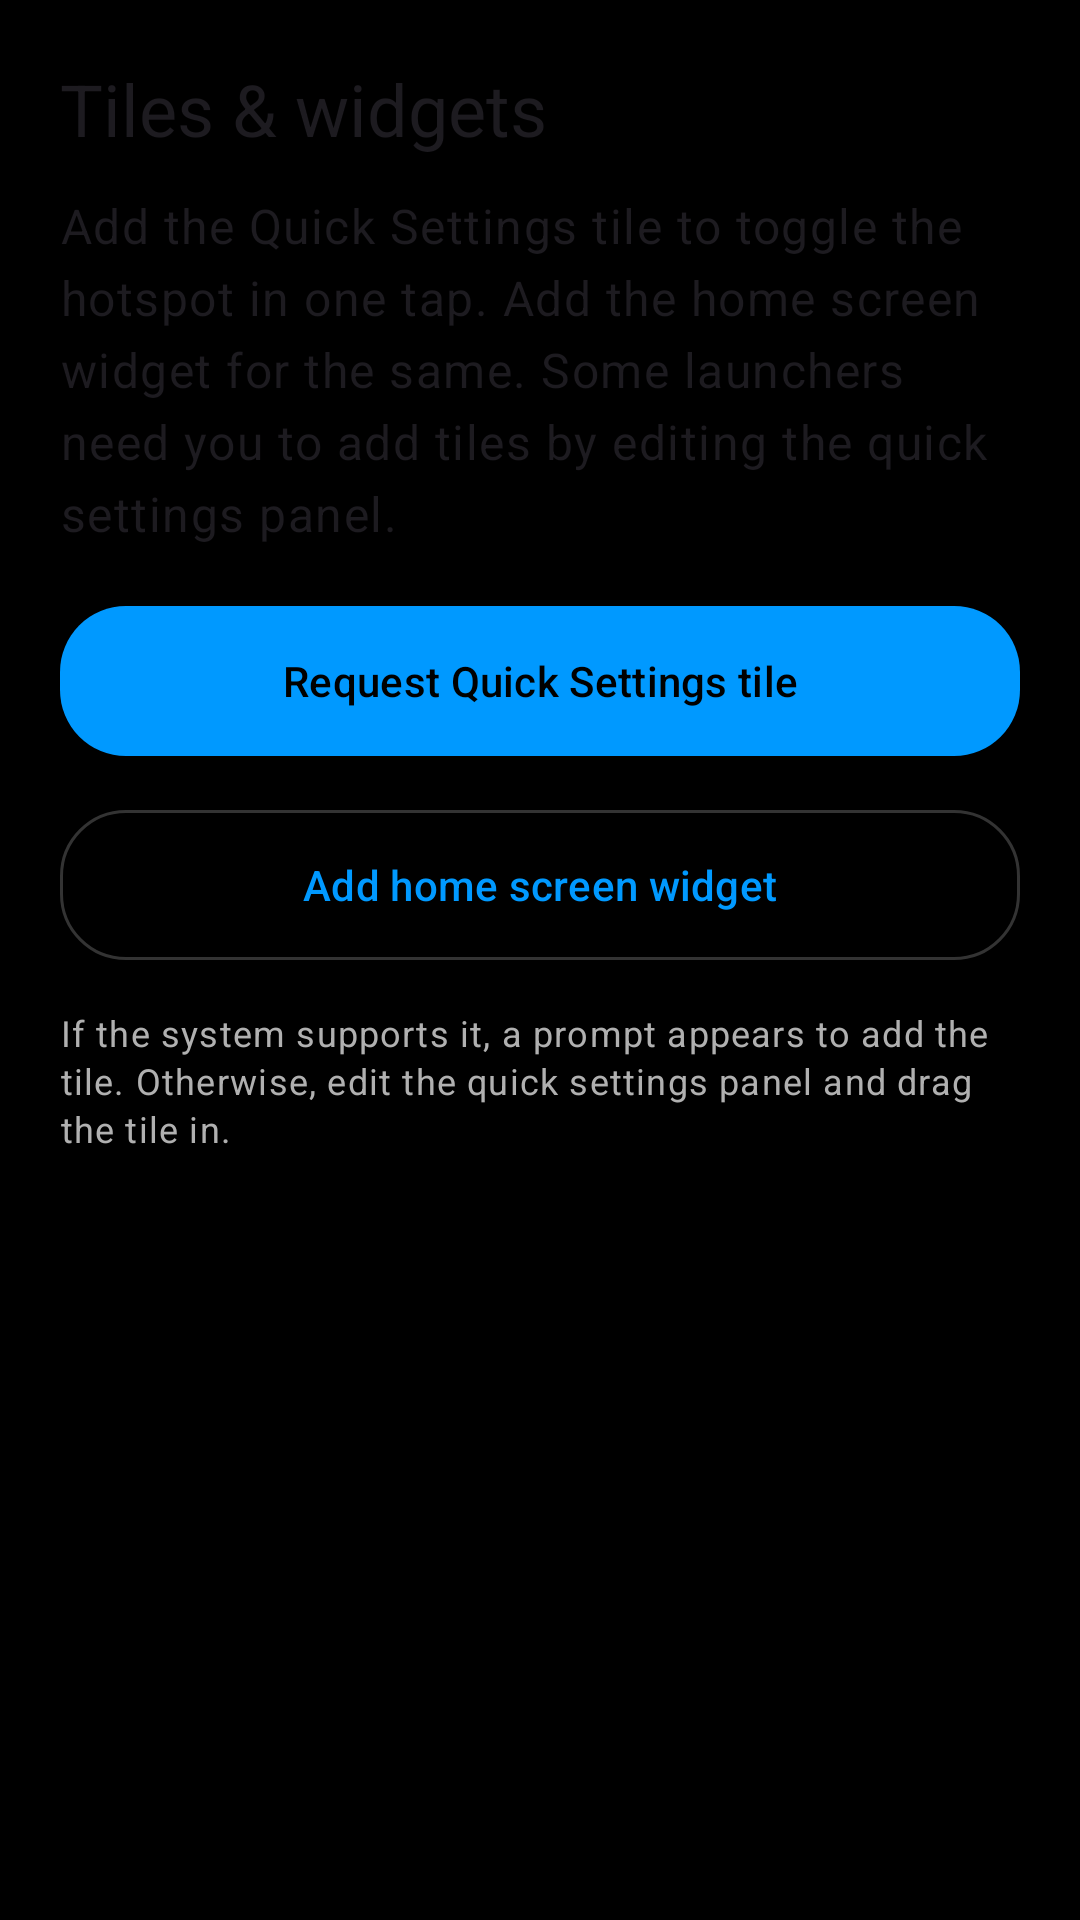

Write the Android layout XML for this screen, with the resource values it uses.
<!-- AndroidManifest.xml: application theme Theme.InstantHotspot -->
<!-- res/layout/fragment_onboarding_shortcuts.xml -->
<?xml version="1.0" encoding="utf-8"?>
<androidx.core.widget.NestedScrollView xmlns:android="http://schemas.android.com/apk/res/android"
    xmlns:app="http://schemas.android.com/apk/res-auto"
    android:layout_width="match_parent"
    android:layout_height="match_parent"
    android:background="#000000"
    android:fillViewport="true"
    android:padding="20dp">

    <LinearLayout
        android:layout_width="match_parent"
        android:layout_height="wrap_content"
        android:orientation="vertical">

        <TextView
            style="@style/TextAppearance.Material3.HeadlineSmall"
            android:layout_width="match_parent"
            android:layout_height="wrap_content"
            android:text="@string/ob_shortcuts_title" />

        <TextView
            style="@style/TextAppearance.Material3.BodyLarge"
            android:layout_width="match_parent"
            android:layout_height="wrap_content"
            android:layout_marginTop="12dp"
            android:lineSpacingExtra="2dp"
            android:text="@string/ob_shortcuts_body" />

        <com.google.android.material.button.MaterialButton
            android:id="@+id/obBtnAddTile"
            style="@style/Widget.InstantHotspot.Button.Expressive"
            android:layout_width="match_parent"
            android:layout_height="wrap_content"
            android:layout_marginTop="16dp"
            android:text="@string/ob_add_tile" />

        <com.google.android.material.button.MaterialButton
            android:id="@+id/obBtnAddWidget"
            style="@style/Widget.InstantHotspot.Button.Expressive.Outlined"
            android:layout_width="match_parent"
            android:layout_height="wrap_content"
            android:layout_marginTop="10dp"
            android:text="@string/ob_add_widget" />

        <TextView
            style="@style/TextAppearance.Material3.BodySmall"
            android:layout_width="match_parent"
            android:layout_height="wrap_content"
            android:layout_marginTop="12dp"
            android:lineSpacingExtra="2dp"
            android:text="@string/ob_tile_added_or_prompt"
            android:textColor="?attr/colorOnSurfaceVariant" />
    </LinearLayout>
</androidx.core.widget.NestedScrollView>
<!-- resources referenced by this layout -->
<resources>
  <string name="ob_add_tile">Request Quick Settings tile</string>
  <string name="ob_add_widget">Add home screen widget</string>
  <string name="ob_shortcuts_body">Add the Quick Settings tile to toggle the hotspot in one tap. Add the home screen widget for the same. Some launchers need you to add tiles by editing the quick settings panel.</string>
  <string name="ob_shortcuts_title">Tiles &amp; widgets</string>
  <string name="ob_tile_added_or_prompt">If the system supports it, a prompt appears to add the tile. Otherwise, edit the quick settings panel and drag the tile in.</string>
  <style name="Widget.InstantHotspot.Button.Expressive" parent="Widget.Material3.Button">
          <item name="android:minHeight">@dimen/ih_button_min_h</item>
          <item name="android:paddingLeft">20dp</item>
          <item name="android:paddingRight">20dp</item>
          <item name="shapeAppearanceOverlay">@style/ShapeAppearance.InstantHotspot.Button</item>
      </style>
  <style name="Widget.InstantHotspot.Button.Expressive.Outlined" parent="Widget.Material3.Button.OutlinedButton">
          <item name="android:minHeight">@dimen/ih_button_min_h</item>
          <item name="android:paddingLeft">20dp</item>
          <item name="android:paddingRight">20dp</item>
          <item name="shapeAppearanceOverlay">@style/ShapeAppearance.InstantHotspot.Button</item>
      </style>
  <style name="Theme.InstantHotspot" parent="Theme.Material3.DayNight.NoActionBar">
          <item name="colorPrimary">@color/brand_accent</item>
          <item name="colorOnPrimary">#000000</item>
          <item name="colorPrimaryContainer">#1A0099FF</item>
          <item name="colorOnPrimaryContainer">#CCE6FF</item>
          <item name="colorSecondary">@color/brand_accent</item>
          <item name="android:statusBarColor" tools:targetApi="l">#000000</item>
          <item name="android:navigationBarColor" tools:targetApi="o_mr1">#000000</item>
          <item name="android:windowBackground">#000000</item>
          <item name="colorSurface">#000000</item>
          <item name="colorSurfaceContainer">#0A0A0A</item>
          <item name="colorSurfaceContainerLow">#0C0C0C</item>
          <item name="colorSurfaceContainerHigh">#12151A</item>
          <item name="colorOnSurface">#FFFFFF</item>
          <item name="colorOnSurfaceVariant">#B0B0B0</item>
          <item name="colorOutline">@color/brand_stroke</item>
          <item name="colorOutlineVariant">#22FFFFFF</item>
          <item name="android:windowLightStatusBar" tools:targetApi="m">?attr/isLightTheme</item>
          <item name="materialCardViewStyle">@style/Widget.Material3.CardView.Filled</item>
      </style>
  <dimen name="ih_button_min_h">58dp</dimen>
  <style name="ShapeAppearance.InstantHotspot.Button" parent="ShapeAppearance.Material3.LargeComponent">
          <item name="cornerFamily">rounded</item>
          <item name="cornerSize">@dimen/ih_button_corner</item>
      </style>
  <color name="brand_accent">#0099FF</color>
  <color name="brand_stroke">#33FFFFFF</color>
  <dimen name="ih_button_corner">22dp</dimen>
</resources>
